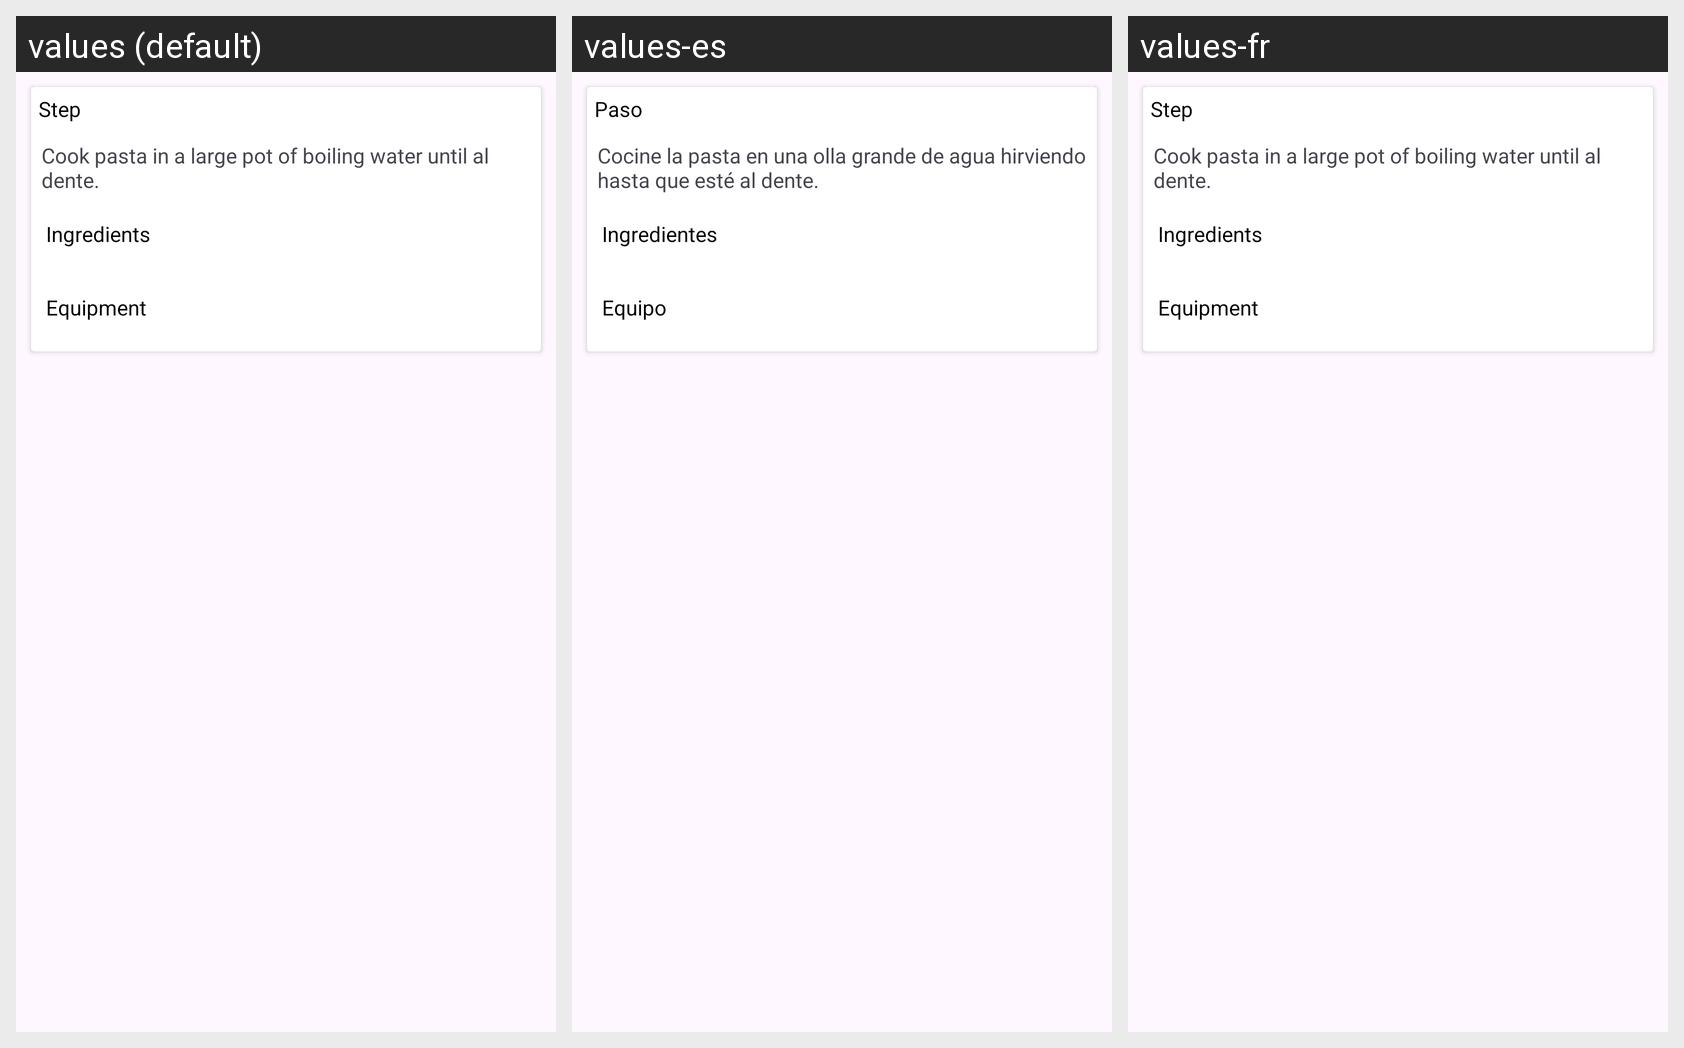

Locale-by-locale string values for the Android screen shown in this grid:
Android screen res/layout/layout_recipe_analyzed_instructions_step_item.xml rendered under 3 locales, left to right: values (default), values-es, values-fr. Device: Nexus 5 (rendered at 1080×1920; each locale shown at half size, 540×960, under a caption strip naming it); theme Theme.MobileGroupAssignment.
Strings drawn on this screen, with the default value and each locale's value (text and hints the layout hard-codes, and strings that could not be matched under every locale, appear in the picture but are not listed):

step
  values: Step
  values-es: Paso
  values-fr: Step  [not translated; the default value is used]

example_step
  values: Cook pasta in a large pot of boiling water until al dente.
  values-es: Cocine la pasta en una olla grande de agua hirviendo hasta que esté al dente.
  values-fr: Cook pasta in a large pot of boiling water until al dente.  [not translated; the default value is used]

ingredients
  values: Ingredients
  values-es: Ingredientes
  values-fr: Ingredients  [not translated; the default value is used]

equipment
  values: Equipment
  values-es: Equipo
  values-fr: Equipment  [not translated; the default value is used]
